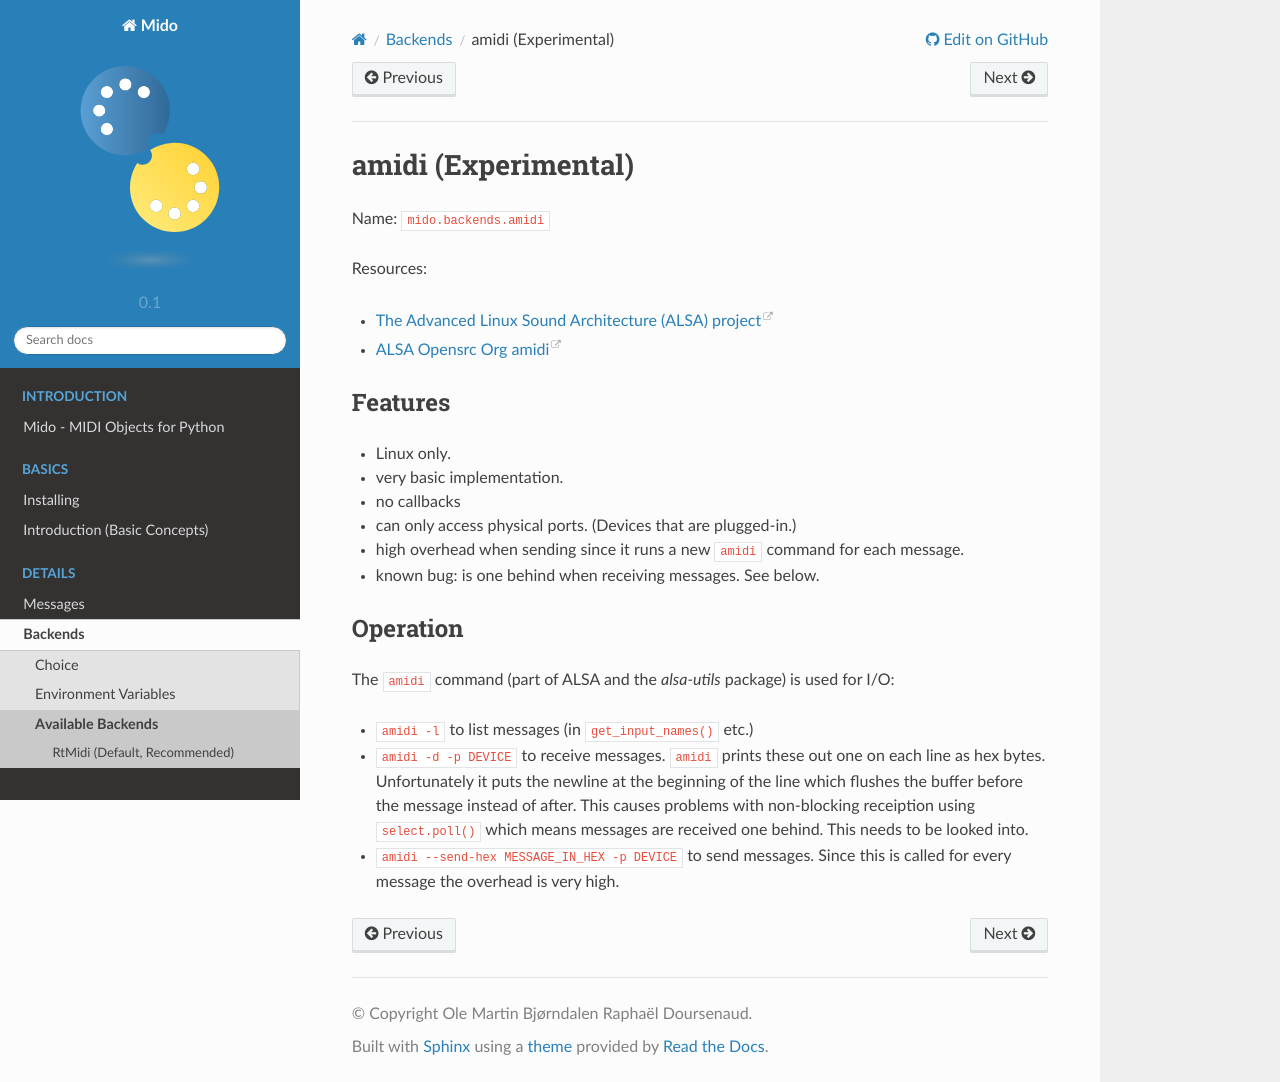

repository: sucy1/cc-feedback-mido-002 · page: backends/amidi.html · generator: sphinx

.. SPDX-FileCopyrightText: 2017 Ole Martin Bjorndalen <ombdalen@gmail.com>
..
.. SPDX-License-Identifier: CC-BY-4.0

amidi (Experimental)
--------------------

Name: ``mido.backends.amidi``

Resources:

* `The Advanced Linux Sound Architecture (ALSA) project
  <https://www.alsa-project.org/>`_

* `ALSA Opensrc Org amidi <https://alsa.opensrc.org/Amidi>`_

Features
^^^^^^^^

* Linux only.

* very basic implementation.

* no callbacks

* can only access physical ports. (Devices that are plugged-in.)

* high overhead when sending since it runs a new ``amidi`` command for
  each message.

* known bug: is one behind when receiving messages. See below.


Operation
^^^^^^^^^

The ``amidi`` command (part of ALSA and the `alsa-utils` package) is used for
I/O:

* ``amidi -l`` to list messages (in ``get_input_names()`` etc.)

* ``amidi -d -p DEVICE`` to receive messages. ``amidi`` prints these
  out one on each line as hex bytes. Unfortunately it puts the newline
  at the beginning of the line which flushes the buffer before the
  message instead of after. This causes problems with non-blocking
  receiption using ``select.poll()`` which means messages are received
  one behind. This needs to be looked into.

* ``amidi --send-hex MESSAGE_IN_HEX -p DEVICE`` to send
  messages. Since this is called for every message the overhead is
  very high.
